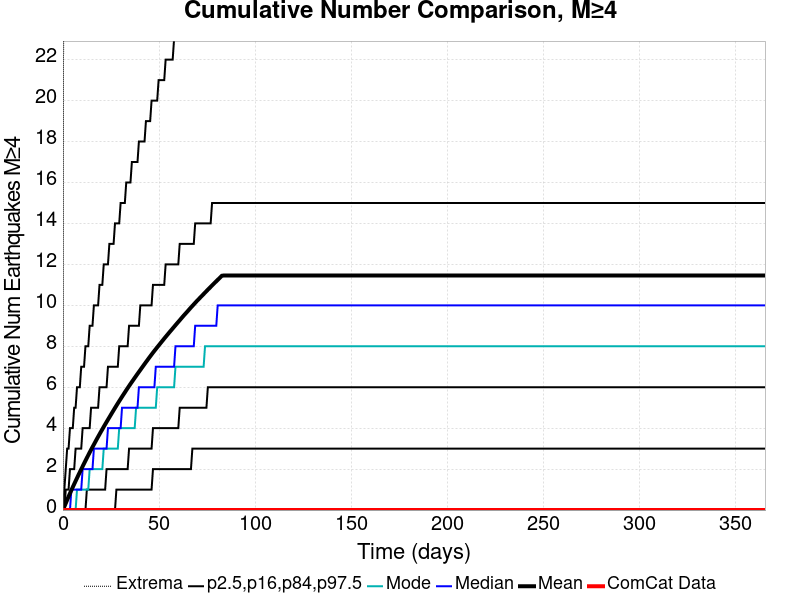

Values plotted in this chart, from the file beside it:
Time (days), ComCat Data, Simulation Mean, Simulation Median, Simulation Mode, Simulation Minimum, Simulation Maximum, 2.5 %-ile, 16 %-ile, 84 %-ile, 97.5 %-ile
0.0, 0.0, 0.0, 0.0, 0.0, 0.0, 0.0, 0.0, 0.0, 0.0, 0.0
0.732, 0.0, 0.1663, 0.0, 0.0, 0.0, 50.0, 0.0, 0.0, 0.0, 1.0
1.464, 0.0, 0.3319, 0.0, 0.0, 0.0, 87.0, 0.0, 0.0, 1.0, 2.0
2.196, 0.0, 0.4976, 0.0, 0.0, 0.0, 109.0, 0.0, 0.0, 1.0, 3.0
2.928, 0.0, 0.6586, 0.0, 0.0, 0.0, 118.0, 0.0, 0.0, 1.0, 3.0
3.66, 0.0, 0.8145, 0.0, 0.0, 0.0, 128.0, 0.0, 0.0, 2.0, 4.0
4.392, 0.0, 0.97, 1.0, 0.0, 0.0, 131.0, 0.0, 0.0, 2.0, 4.0
5.124, 0.0, 1.121, 1.0, 0.0, 0.0, 139.0, 0.0, 0.0, 2.0, 4.0
5.856, 0.0, 1.269, 1.0, 0.0, 0.0, 142.0, 0.0, 0.0, 2.0, 5.0
6.588, 0.0, 1.417, 1.0, 0.0, 0.0, 147.0, 0.0, 0.0, 3.0, 5.0
7.32, 0.0, 1.562, 1.0, 1.0, 0.0, 153.0, 0.0, 0.0, 3.0, 6.0
8.052, 0.0, 1.709, 1.0, 1.0, 0.0, 157.0, 0.0, 0.0, 3.0, 6.0
8.784, 0.0, 1.851, 1.0, 1.0, 0.0, 163.0, 0.0, 0.0, 3.0, 6.0
9.516, 0.0, 1.993, 1.0, 1.0, 0.0, 165.0, 0.0, 0.0, 3.0, 7.0
10.25, 0.0, 2.133, 2.0, 1.0, 0.0, 167.0, 0.0, 0.0, 4.0, 7.0
10.98, 0.0, 2.272, 2.0, 1.0, 0.0, 169.0, 0.0, 0.0, 4.0, 7.0
11.71, 0.0, 2.409, 2.0, 1.0, 0.0, 171.0, 0.0, 0.0, 4.0, 8.0
12.44, 0.0, 2.547, 2.0, 1.0, 0.0, 175.0, 0.0, 1.0, 4.0, 8.0
13.18, 0.0, 2.681, 2.0, 1.0, 0.0, 179.0, 0.0, 1.0, 4.0, 8.0
13.91, 0.0, 2.815, 2.0, 2.0, 0.0, 180.0, 0.0, 1.0, 4.0, 9.0
14.64, 0.0, 2.948, 2.0, 2.0, 0.0, 182.0, 0.0, 1.0, 5.0, 9.0
15.37, 0.0, 3.075, 2.0, 2.0, 0.0, 185.0, 0.0, 1.0, 5.0, 9.0
16.1, 0.0, 3.201, 3.0, 2.0, 0.0, 185.0, 0.0, 1.0, 5.0, 10.0
16.84, 0.0, 3.329, 3.0, 2.0, 0.0, 186.0, 0.0, 1.0, 5.0, 10.0
17.57, 0.0, 3.457, 3.0, 2.0, 0.0, 187.0, 0.0, 1.0, 5.0, 10.0
18.3, 0.0, 3.581, 3.0, 2.0, 0.0, 188.0, 0.0, 1.0, 5.0, 10.0
19.03, 0.0, 3.703, 3.0, 2.0, 0.0, 190.0, 0.0, 1.0, 6.0, 11.0
19.76, 0.0, 3.826, 3.0, 2.0, 0.0, 190.0, 0.0, 1.0, 6.0, 11.0
20.49, 0.0, 3.944, 3.0, 2.0, 0.0, 190.0, 0.0, 1.0, 6.0, 11.0
21.23, 0.0, 4.067, 3.0, 3.0, 0.0, 190.0, 0.0, 1.0, 6.0, 12.0
21.96, 0.0, 4.184, 3.0, 3.0, 0.0, 195.0, 0.0, 1.0, 6.0, 12.0
22.69, 0.0, 4.301, 3.0, 3.0, 0.0, 201.0, 0.0, 2.0, 6.0, 12.0
23.42, 0.0, 4.416, 4.0, 3.0, 0.0, 206.0, 0.0, 2.0, 7.0, 12.0
24.15, 0.0, 4.531, 4.0, 3.0, 0.0, 208.0, 0.0, 2.0, 7.0, 13.0
24.89, 0.0, 4.646, 4.0, 3.0, 0.0, 211.0, 0.0, 2.0, 7.0, 13.0
25.62, 0.0, 4.763, 4.0, 3.0, 0.0, 214.0, 0.0, 2.0, 7.0, 13.0
26.35, 0.0, 4.875, 4.0, 3.0, 0.0, 225.0, 0.0, 2.0, 7.0, 13.0
27.08, 0.0, 4.989, 4.0, 3.0, 0.0, 226.0, 0.0, 2.0, 7.0, 14.0
27.81, 0.0, 5.1, 4.0, 3.0, 0.0, 228.0, 1.0, 2.0, 7.0, 14.0
28.55, 0.0, 5.212, 4.0, 3.0, 0.0, 228.0, 1.0, 2.0, 7.0, 14.0
29.28, 0.0, 5.319, 4.0, 4.0, 0.0, 228.0, 1.0, 2.0, 8.0, 14.0
30.01, 0.0, 5.427, 4.0, 4.0, 0.0, 229.0, 1.0, 2.0, 8.0, 15.0
30.74, 0.0, 5.536, 5.0, 4.0, 0.0, 233.0, 1.0, 2.0, 8.0, 15.0
31.47, 0.0, 5.641, 5.0, 4.0, 0.0, 233.0, 1.0, 2.0, 8.0, 15.0
32.21, 0.0, 5.746, 5.0, 4.0, 0.0, 233.0, 1.0, 2.0, 8.0, 15.0
32.94, 0.0, 5.853, 5.0, 4.0, 0.0, 235.0, 1.0, 2.0, 8.0, 16.0
33.67, 0.0, 5.956, 5.0, 4.0, 0.0, 235.0, 1.0, 2.0, 8.0, 16.0
34.4, 0.0, 6.059, 5.0, 4.0, 0.0, 235.0, 1.0, 3.0, 9.0, 16.0
35.13, 0.0, 6.16, 5.0, 4.0, 0.0, 237.0, 1.0, 3.0, 9.0, 16.0
35.87, 0.0, 6.26, 5.0, 4.0, 0.0, 242.0, 1.0, 3.0, 9.0, 17.0
36.6, 0.0, 6.357, 5.0, 4.0, 0.0, 243.0, 1.0, 3.0, 9.0, 17.0
37.33, 0.0, 6.457, 5.0, 4.0, 0.0, 244.0, 1.0, 3.0, 9.0, 17.0
38.06, 0.0, 6.554, 5.0, 5.0, 0.0, 244.0, 1.0, 3.0, 9.0, 17.0
38.79, 0.0, 6.652, 5.0, 5.0, 0.0, 247.0, 1.0, 3.0, 9.0, 17.0
39.53, 0.0, 6.747, 6.0, 5.0, 0.0, 247.0, 1.0, 3.0, 9.0, 18.0
40.26, 0.0, 6.843, 6.0, 5.0, 0.0, 247.0, 1.0, 3.0, 10.0, 18.0
40.99, 0.0, 6.94, 6.0, 5.0, 0.0, 249.0, 1.0, 3.0, 10.0, 18.0
41.72, 0.0, 7.035, 6.0, 5.0, 0.0, 250.0, 1.0, 3.0, 10.0, 18.0
42.45, 0.0, 7.131, 6.0, 5.0, 0.0, 250.0, 1.0, 3.0, 10.0, 18.0
43.19, 0.0, 7.226, 6.0, 5.0, 0.0, 252.0, 1.0, 3.0, 10.0, 19.0
... 440 more rows
